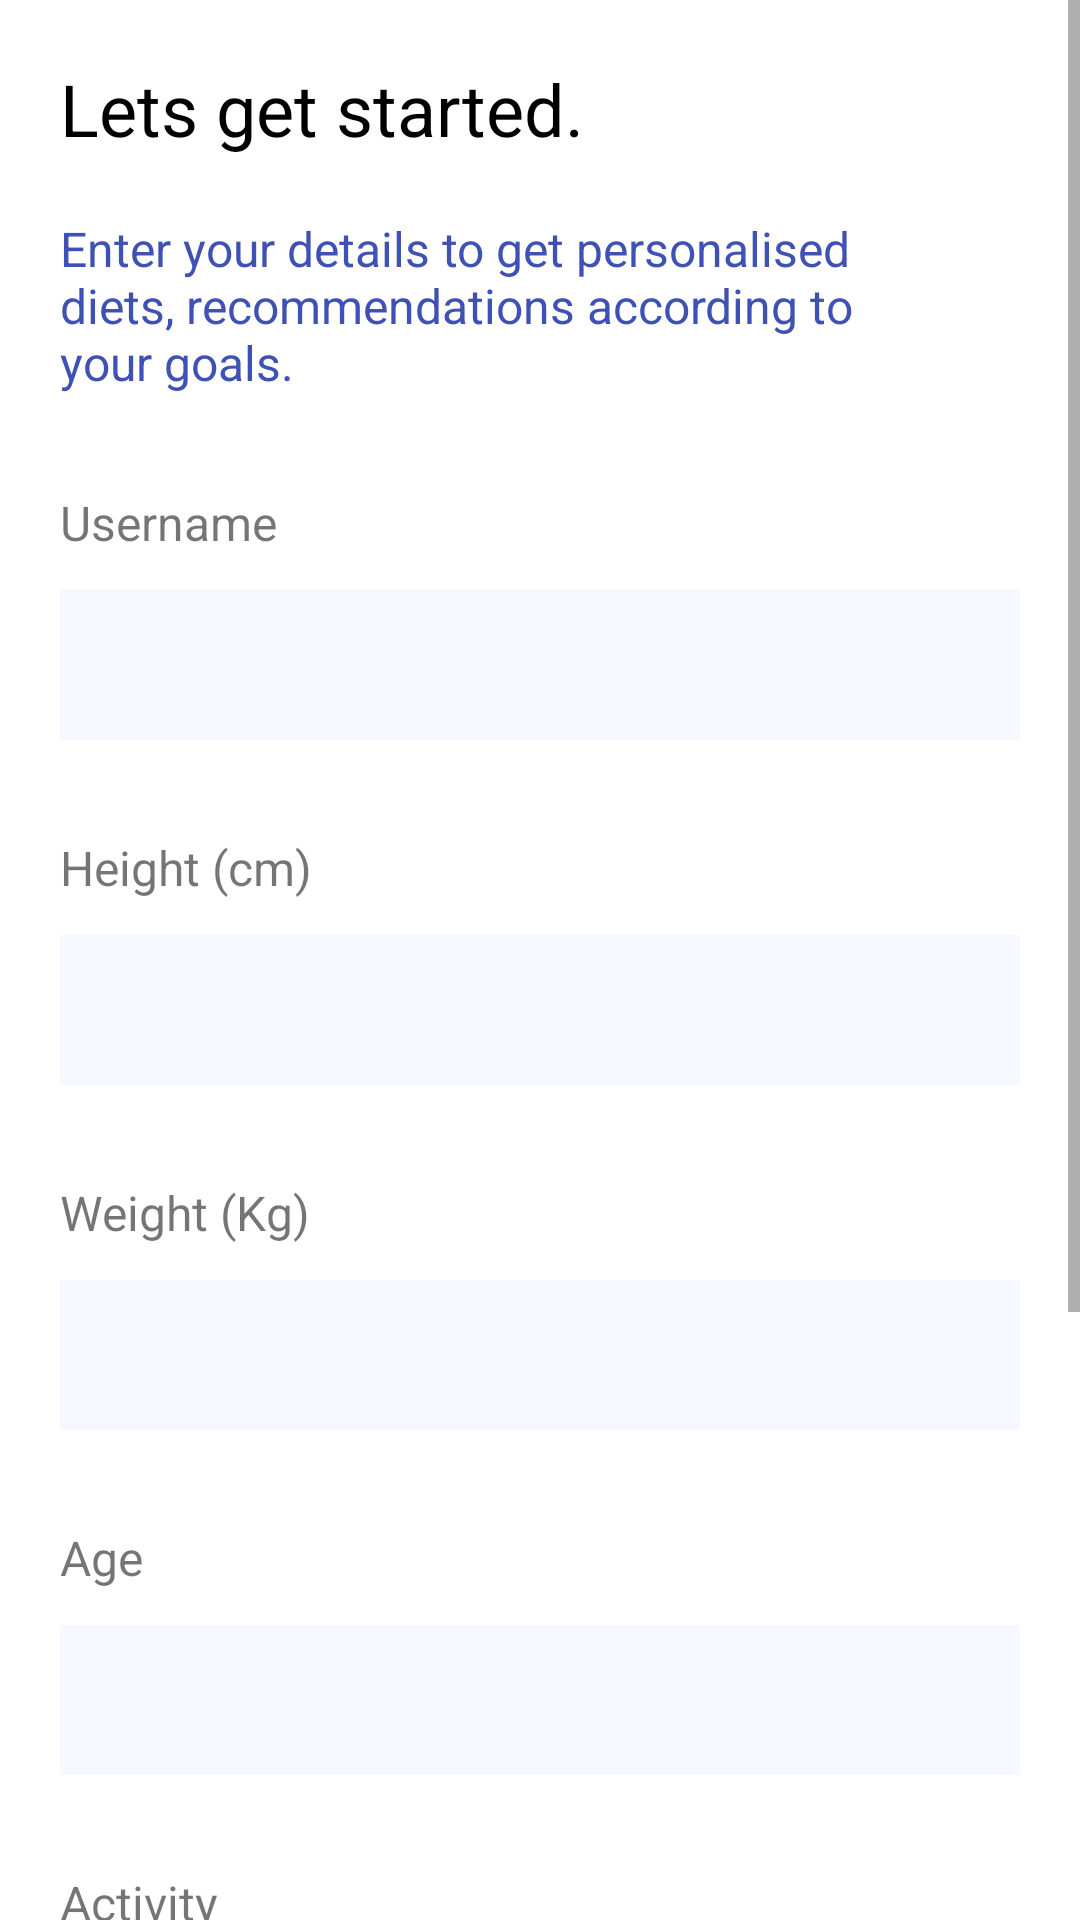

This screen was rendered from an Android layout file. Write that file and the resources it references.
<!-- AndroidManifest.xml: application theme Theme.Nutrition -->
<!-- res/layout/activity_onboarding.xml -->
<?xml version="1.0" encoding="utf-8"?>
<androidx.constraintlayout.widget.ConstraintLayout xmlns:android="http://schemas.android.com/apk/res/android"
    xmlns:app="http://schemas.android.com/apk/res-auto"
    xmlns:tools="http://schemas.android.com/tools"
    android:layout_width="match_parent"
    android:layout_height="match_parent"
    android:backgroundTint="#8596F5"
    tools:context=".Onboarding">

    <ScrollView
        android:layout_width="match_parent"
        android:layout_height="match_parent"
        app:layout_constraintBottom_toBottomOf="parent"
        app:layout_constraintEnd_toEndOf="parent"
        app:layout_constraintStart_toStartOf="parent"
        app:layout_constraintTop_toTopOf="parent">

        <LinearLayout
            android:layout_width="match_parent"
            android:layout_height="wrap_content"
            android:backgroundTint="#F6F8FF"
            android:orientation="vertical"
            android:padding="20dp"
            android:paddingBottom="0dp">

            <TextView
                android:id="@+id/textView3"
                android:layout_width="196dp"
                android:layout_height="52dp"
                android:text="Lets get started."
                android:textColor="#000000"
                android:textSize="24sp" />

            <TextView
                android:id="@+id/textView4"
                android:layout_width="295dp"
                android:layout_height="wrap_content"
                android:layout_weight="23"
                android:text="Enter your details to get personalised diets, recommendations according to your goals."
                android:textColor="#3F51B5"
                android:textSize="16sp" />

            <TextView
                android:id="@+id/textView5"
                android:layout_width="295dp"
                android:layout_height="45dp"
                android:layout_marginTop="20dp"
                android:gravity="center_vertical"
                android:text="Username"
                android:textSize="16sp" />

            <EditText
                android:id="@+id/usernameTextField"
                android:layout_width="350dp"
                android:layout_height="50dp"
                android:background="@color/black"
                android:backgroundTint="#F6F8FF"
                android:ems="10"
                android:inputType="text"
                android:outlineProvider="none"
                android:paddingStart="10dp" />

            <TextView
                android:id="@+id/textView6"
                android:layout_width="295dp"
                android:layout_height="45dp"
                android:layout_marginTop="20dp"
                android:gravity="center_vertical"
                android:text="Height (cm)"
                android:textSize="16sp" />

            <EditText
                android:id="@+id/heightTextFeild"
                android:layout_width="350dp"
                android:layout_height="50dp"
                android:background="@color/black"
                android:backgroundTint="#F6F8FF"
                android:ems="10"
                android:inputType="numberDecimal"
                android:outlineProvider="none"
                android:paddingStart="10dp" />

            <TextView
                android:id="@+id/textView7"
                android:layout_width="295dp"
                android:layout_height="45dp"
                android:layout_marginTop="20dp"
                android:gravity="center_vertical"
                android:text="Weight (Kg)"
                android:textSize="16sp" />

            <EditText
                android:id="@+id/weightTextField"
                android:layout_width="350dp"
                android:layout_height="50dp"
                android:background="@color/black"
                android:backgroundTint="#F6F8FF"
                android:ems="10"
                android:inputType="numberDecimal"
                android:outlineProvider="none"
                android:paddingStart="10dp" />

            <TextView
                android:id="@+id/textView8"
                android:layout_width="295dp"
                android:layout_height="45dp"
                android:layout_marginTop="20dp"
                android:gravity="center_vertical"
                android:text="Age "
                android:textSize="16sp" />

            <EditText
                android:id="@+id/AgeTextField"
                android:layout_width="350dp"
                android:layout_height="50dp"
                android:background="@color/black"
                android:backgroundTint="#F6F8FF"
                android:ems="10"
                android:inputType="number"
                android:outlineProvider="none"
                android:paddingStart="10dp" />

            <TextView
                android:id="@+id/textView35"
                android:layout_width="match_parent"
                android:layout_height="45dp"
                android:layout_marginTop="20dp"
                android:gravity="center_vertical"
                android:text="Activity"
                android:textSize="16sp" />

            <Spinner
                android:id="@+id/activitySpinner"
                android:layout_width="match_parent"
                android:layout_height="50dp"
                android:background="#F6F8FF"
                android:backgroundTint="#F6F8FF" />

            <TextView
                android:id="@+id/textView39"
                android:layout_width="match_parent"
                android:layout_height="45dp"
                android:layout_marginTop="20dp"
                android:gravity="center_vertical"
                android:text="Gender"
                android:textSize="16sp" />

            <Spinner
                android:id="@+id/genderSpinner"
                android:layout_width="match_parent"
                android:layout_height="50dp"
                android:background="#F6F8FF"
                android:backgroundTint="#F6F8FF" />

            <Button
                android:id="@+id/OnboardingDetailSubmitButton"
                android:layout_width="352dp"
                android:layout_height="60dp"
                android:layout_marginTop="35dp"
                android:text="Submit details" />

        </LinearLayout>
    </ScrollView>

</androidx.constraintlayout.widget.ConstraintLayout>
<!-- resources referenced by this layout -->
<resources>
  <color name="black">#FF000000</color>
  <style name="Theme.Nutrition" parent="Theme.MaterialComponents.DayNight.DarkActionBar">
          
          <item name="colorPrimary">@color/purple_500</item>
          <item name="colorPrimaryVariant">@color/purple_700</item>
          <item name="colorOnPrimary">@color/white</item>
          
          <item name="colorSecondary">@color/teal_200</item>
          <item name="colorSecondaryVariant">@color/teal_700</item>
          <item name="colorOnSecondary">@color/black</item>
          
          <item name="android:statusBarColor">?attr/colorPrimaryVariant</item>
          
      </style>
  <color name="purple_500">#FF6200EE</color>
  <color name="purple_700">#FF3700B3</color>
  <color name="white">#FFFFFFFF</color>
  <color name="teal_200">#FF03DAC5</color>
  <color name="teal_700">#FF018786</color>
</resources>
